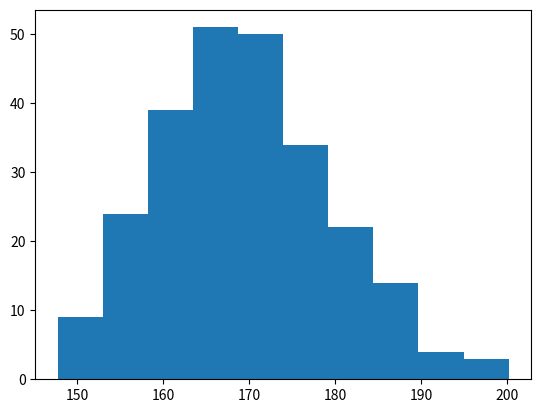

Write Python code to recreate this figure.
import matplotlib.pyplot as plt
import numpy as np

x = np.random.normal(170, 10, 250)

plt.hist(x)
plt.show() 
